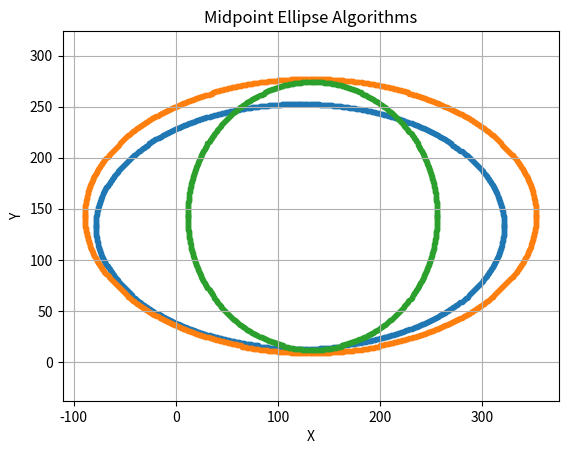

This chart was generated by the following Python code:
#2. Draw ellipses with different radii and centres.

import matplotlib.pyplot as plt
def plot_ellipse_points(xc,yc,x,y,xes,yes):
    pts= [
        (x+xc,y+yc),
        (-x+xc,y+yc),
        (x+xc,-y+yc),
        (-x+xc,-y+yc),
    ]
    for px,py in pts:
        xes.append(px)
        yes.append(py)
def midpoint_ellipse(rx,ry,xc=0,yc=0):
    rx2=rx*rx
    ry2=ry*ry
    x=0
    y=ry
    xes,yes =[],[]
    p1=ry2-(rx2*ry)+0.25*rx2
    plot_ellipse_points(xc,yc,x,y,xes,yes)
    while 2*ry2*x<=2*rx2*y:
        x+=1
        if p1<0:
            p1 +=2*ry2*x+ry2
        else:
            y -=1
            p1 +=2*ry2*x-2*rx2*y+ry2
        plot_ellipse_points(xc,yc,x,y,xes,yes)
    p2 = (ry2*(x+0.5)**2)+(rx2*(y-1)**2)-(rx2*ry2)
    while y>=0:
        if p2>0:
            y-=1
            p2-=2*rx2*y+rx2
        else:
            x+=1
            y-=1
            p2 +=2*ry2*x-2*rx2*y+rx2
        plot_ellipse_points(xc,yc,x,y,xes,yes)
    return xes,yes
def plot_midpoint_ellipse(rx,ry,xc=0,yc=0):
    xes,yes = midpoint_ellipse(rx,ry,xc,yc)
    plt.scatter(xes,yes,marker='.')
plot_midpoint_ellipse(200,120,122,133)
plot_midpoint_ellipse(221,134,132,143)
plot_midpoint_ellipse(122,131,134,143)
plt.title('Midpoint Ellipse Algorithms')
plt.xlabel("X")
plt.ylabel("Y")
plt.grid(True)
plt.axis('equal')
plt.show()